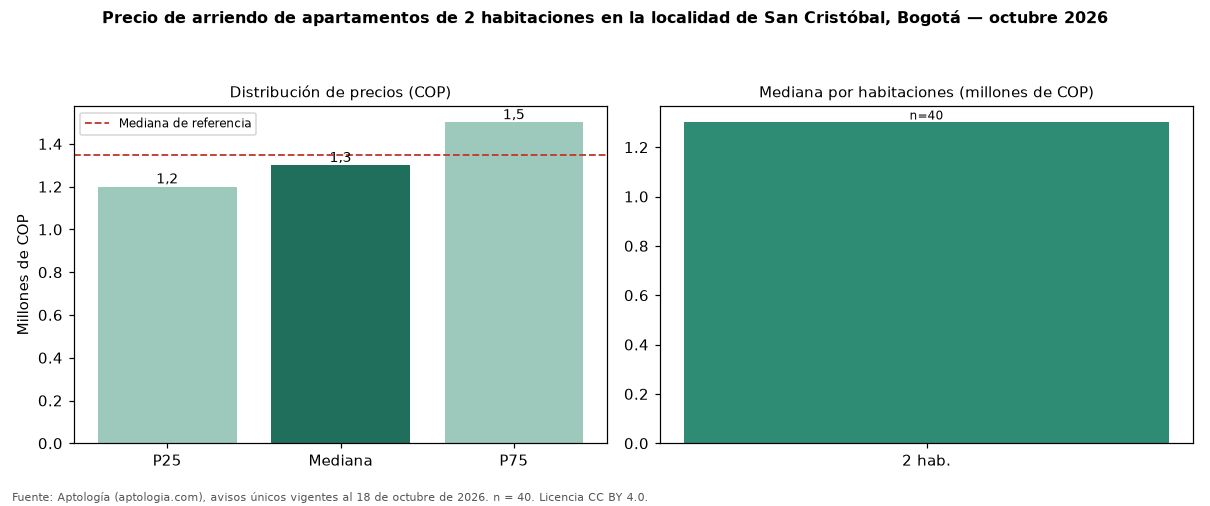

Data behind this chart, as committed beside it:
seccion, metrica, valor_cop, n
precio, p25, 1200000, 40
precio, mediana, 1300000, 40
precio, p75, 1500000, 40
cop_por_m2, p25, 26548, 40
cop_por_m2, mediana, 31435, 40
cop_por_m2, p75, 35034, 40
area, area_mediana_m2, 45.0, 40
habitaciones, 2, 1300000, 40
administracion, mediana, 183000, 12
estrato, moda, 3, 
parqueadero, porcentaje_con_parqueadero, 10.0, 40
referencia, mediana_referencia, 1350000, 68
referencia, mediana_cop_por_m2_referencia, 29583, 68
